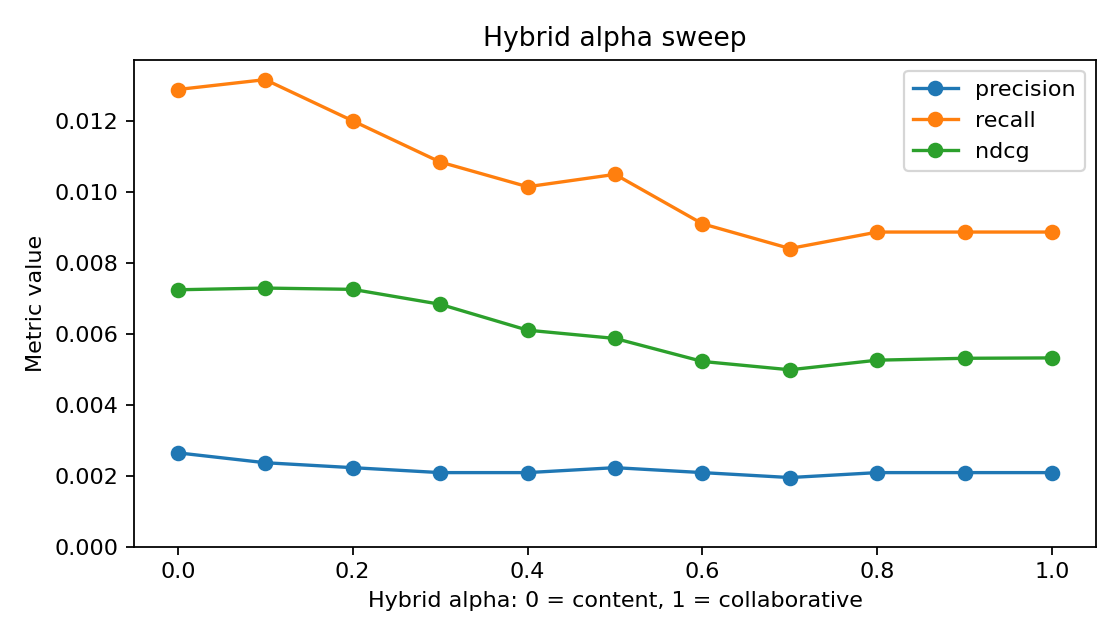

The table this chart was drawn from, first rows:
alpha, precision, recall, ndcg, map, mrr
0.0, 0.002646, 0.01288, 0.007241, 0.003753, 0.00837
0.1, 0.002368, 0.01316, 0.007289, 0.0042, 0.007347
0.2, 0.002228, 0.012, 0.007252, 0.004452, 0.008457
0.3, 0.002089, 0.01084, 0.006832, 0.004227, 0.008414
0.4, 0.002089, 0.01014, 0.006102, 0.003474, 0.007222
0.5, 0.002228, 0.01049, 0.00587, 0.003126, 0.006315
0.6, 0.002089, 0.009099, 0.005221, 0.0027, 0.005855
0.7, 0.00195, 0.008403, 0.004986, 0.002641, 0.005747
0.8, 0.002089, 0.008867, 0.005257, 0.002756, 0.006079
0.9, 0.002089, 0.008867, 0.00531, 0.002796, 0.006201
1.0, 0.002089, 0.008867, 0.005321, 0.002814, 0.006207
